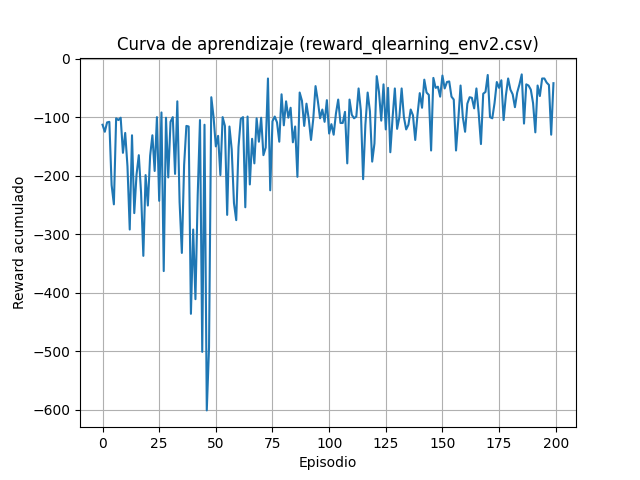

The data file committed next to this chart (first rows):
episode, reward
0, -113
1, -125
2, -109
3, -108
4, -216
5, -249
6, -102
7, -105
8, -101
9, -161
10, -127
11, -184
12, -292
13, -131
14, -264
15, -198
16, -165
17, -229
18, -337
19, -199
20, -251
21, -166
22, -131
23, -192
24, -100
25, -243
26, -92
27, -363
28, -101
29, -203
30, -108
31, -100
32, -197
33, -73
34, -245
35, -332
36, -182
37, -115
38, -116
39, -436
40, -292
41, -411
42, -233
43, -105
44, -501
45, -113
46, -601
47, -493
48, -66
49, -100
50, -150
51, -132
52, -199
53, -100
54, -115
55, -267
56, -116
57, -155
58, -247
59, -276
... 140 more rows
